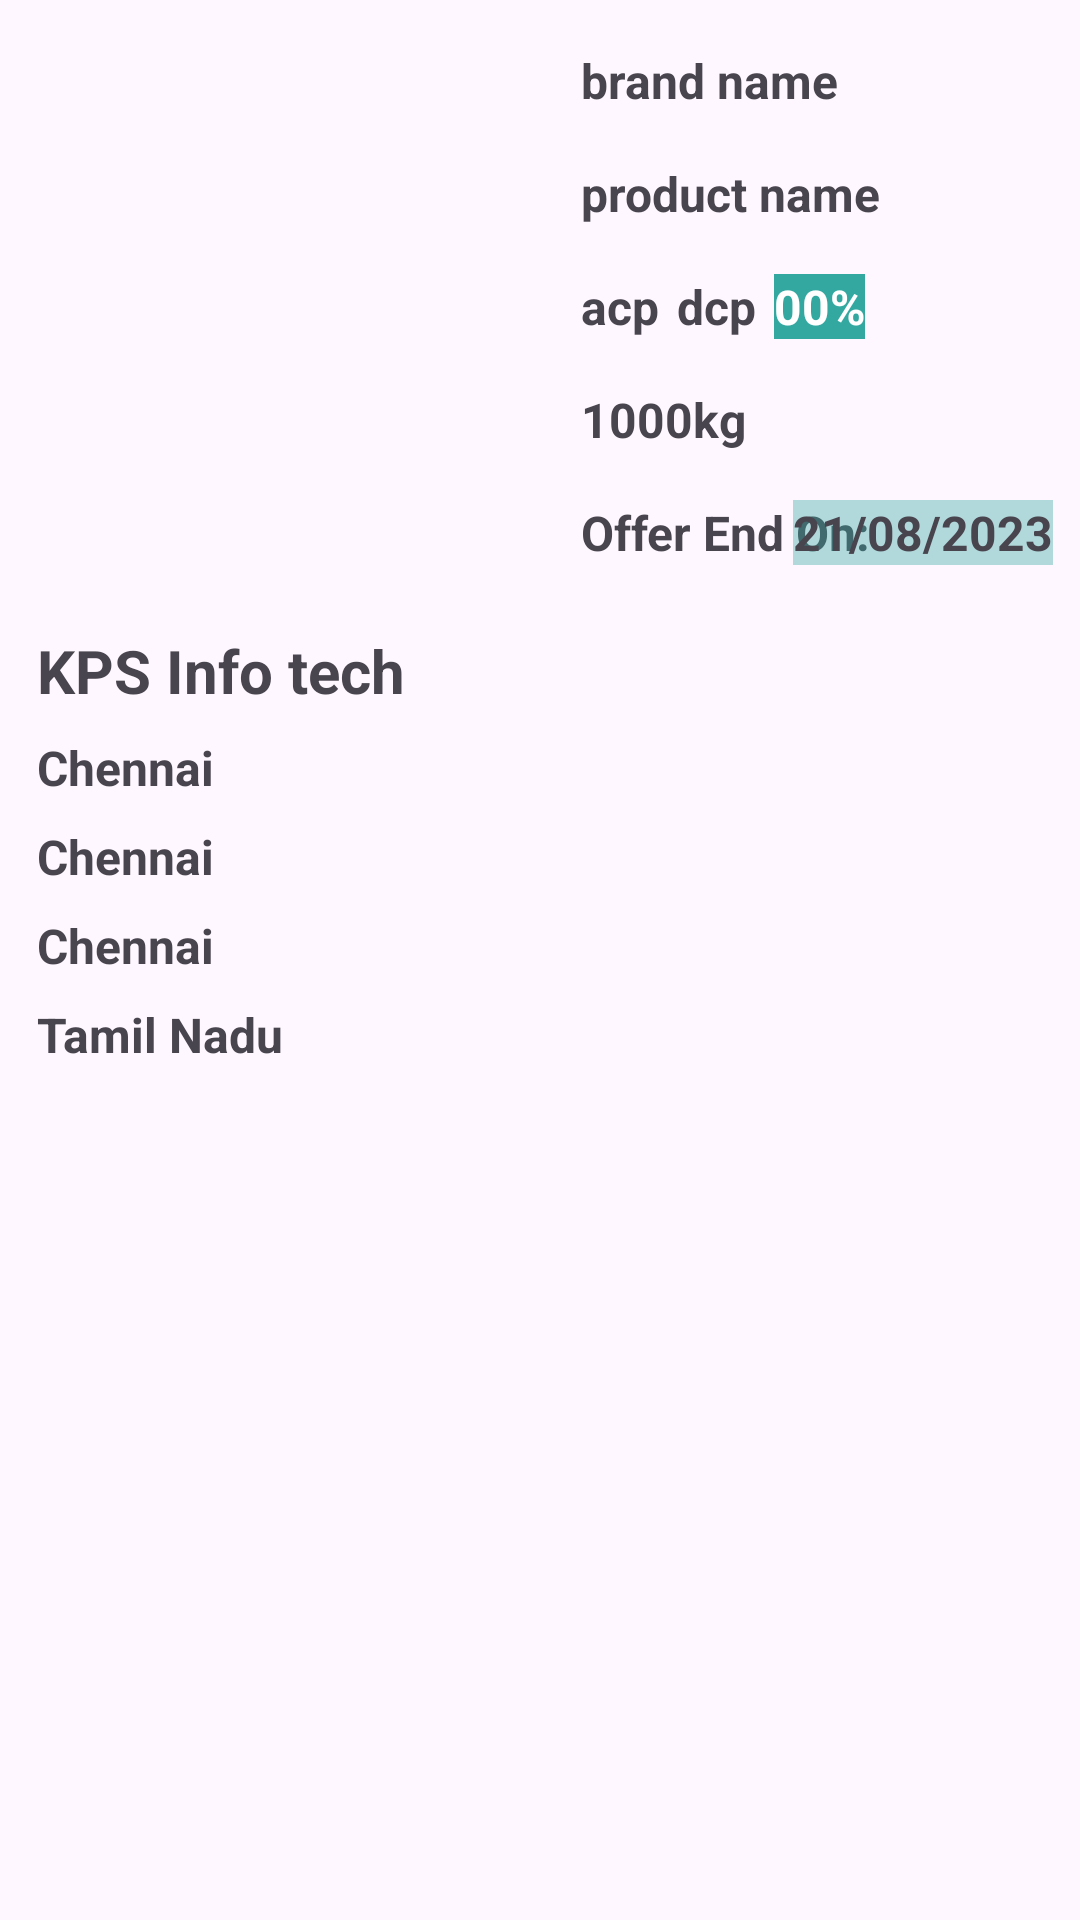

This screen was rendered from an Android layout file. Write that file and the resources it references.
<!-- AndroidManifest.xml: application theme Theme.OffersAtYourSteps -->
<!-- res/layout/fragment_product_details.xml -->
<?xml version="1.0" encoding="utf-8"?>
<androidx.constraintlayout.widget.ConstraintLayout xmlns:android="http://schemas.android.com/apk/res/android"
    xmlns:app="http://schemas.android.com/apk/res-auto"
    xmlns:tools="http://schemas.android.com/tools"
    android:layout_width="match_parent"
    android:layout_height="match_parent"
    tools:context=".fragments.ProductDetailsFragment">


    <ImageView
        android:id="@+id/productDetailImg"
        android:layout_width="170dp"
        android:layout_height="170dp"
        android:layout_marginTop="16dp"
        android:scaleType="centerCrop"
        app:layout_constraintEnd_toStartOf="@+id/guideline2"
        app:layout_constraintStart_toStartOf="parent"
        app:layout_constraintTop_toTopOf="parent"
        app:layout_constraintHorizontal_bias="0.5"
        tools:src="@tools:sample/avatars" />

    <TextView
        android:id="@+id/productDetailBrandTxt"
        android:layout_width="wrap_content"
        android:layout_height="0dp"
        android:layout_marginTop="16dp"
        android:text="brand name"
        android:textSize="16sp"
        android:textStyle="bold"
        app:layout_constraintEnd_toEndOf="parent"
        app:layout_constraintHorizontal_bias="0.065"
        app:layout_constraintStart_toStartOf="@+id/guideline2"
        app:layout_constraintTop_toTopOf="parent" />

    <TextView
        android:id="@+id/productDetailNameTxt"
        android:layout_width="wrap_content"
        android:layout_height="wrap_content"
        android:layout_marginTop="16dp"
        android:text="product name"
        android:textSize="16sp"
        android:textStyle="bold"
        app:layout_constraintEnd_toEndOf="parent"
        app:layout_constraintHorizontal_bias="0.0"
        app:layout_constraintStart_toStartOf="@+id/productDetailBrandTxt"
        app:layout_constraintTop_toBottomOf="@+id/productDetailBrandTxt" />


    <TextView
        android:id="@+id/prodDetailActualPrice"
        android:layout_width="wrap_content"
        android:layout_height="wrap_content"
        android:layout_marginTop="16dp"
        android:text="acp"
        android:textStyle="bold"
        android:textSize="16sp"
        app:layout_constraintStart_toStartOf="@+id/productDetailNameTxt"
        app:layout_constraintTop_toBottomOf="@+id/productDetailNameTxt" />

    <TextView
        android:id="@+id/prodDetailDiscountPrice"
        android:layout_width="wrap_content"
        android:layout_height="wrap_content"
        android:layout_marginStart="6dp"
        android:text="dcp"
        android:textSize="16sp"
        android:textStyle="bold"
        app:layout_constraintBottom_toBottomOf="@+id/prodDetailActualPrice"
        app:layout_constraintStart_toEndOf="@+id/prodDetailActualPrice"
        app:layout_constraintTop_toBottomOf="@+id/productDetailNameTxt"
        app:layout_constraintVertical_bias="1.0" />

    <TextView
        android:id="@+id/prodDetailDiscountPer"
        android:layout_width="wrap_content"
        android:layout_height="wrap_content"
        android:layout_marginStart="6dp"
        android:background="@color/appColor"
        android:text="00%"
        android:textStyle="bold"
        android:textColor="@color/white"
        android:textSize="16sp"
        app:layout_constraintBottom_toBottomOf="@+id/prodDetailDiscountPrice"
        app:layout_constraintStart_toEndOf="@+id/prodDetailDiscountPrice"
        app:layout_constraintTop_toTopOf="@+id/prodDetailDiscountPrice" />


    <TextView
        android:id="@+id/prodDetailWeight"
        android:layout_width="wrap_content"
        android:layout_height="wrap_content"
        android:layout_marginTop="16dp"
        android:text="1000kg"
        android:textSize="16sp"
        android:textStyle="bold"
        app:layout_constraintEnd_toEndOf="parent"
        app:layout_constraintHorizontal_bias="0.0"
        app:layout_constraintStart_toStartOf="@+id/prodDetailActualPrice"
        app:layout_constraintTop_toBottomOf="@+id/prodDetailActualPrice" />

    <TextView
        android:id="@+id/prodDetailEnd"
        android:layout_width="wrap_content"
        android:layout_height="wrap_content"
        android:layout_marginTop="16dp"
        android:text="Offer End On:"
        android:textSize="16sp"
        android:textStyle="bold"
        app:layout_constraintEnd_toStartOf="@+id/prodDetailOfferEnd"
        app:layout_constraintHorizontal_bias="0.0"
        app:layout_constraintStart_toStartOf="@+id/prodDetailWeight"
        app:layout_constraintTop_toBottomOf="@+id/prodDetailWeight" />

    <TextView
        android:id="@+id/prodDetailOfferEnd"
        android:layout_width="wrap_content"
        android:layout_height="wrap_content"
        android:layout_marginEnd="9dp"
        android:background="@color/edittextcolor"
        android:text="21/08/2023"
        android:textSize="16sp"
        android:textStyle="bold"
        app:layout_constraintBottom_toBottomOf="@+id/prodDetailEnd"
        app:layout_constraintEnd_toEndOf="parent"
        app:layout_constraintTop_toTopOf="@+id/prodDetailEnd"
        app:layout_constraintVertical_bias="0.0" />

    <androidx.constraintlayout.widget.Guideline
        android:id="@+id/guideline2"
        android:layout_width="wrap_content"
        android:layout_height="wrap_content"
        android:orientation="vertical"
        app:layout_constraintGuide_begin="188dp" />


    <TextView
        android:id="@+id/prodDetailShopName"
        android:layout_width="wrap_content"
        android:layout_height="wrap_content"
        android:layout_marginTop="24dp"
        android:text="KPS Info tech"
        android:textSize="20sp"
        android:textStyle="bold"
        app:layout_constraintEnd_toStartOf="@+id/guideline2"
        app:layout_constraintHorizontal_bias="0.19"
        app:layout_constraintStart_toStartOf="parent"
        app:layout_constraintTop_toBottomOf="@+id/productDetailImg" />

    <TextView
        android:id="@+id/prodStreetName"
        android:layout_width="wrap_content"
        android:layout_height="wrap_content"
        android:layout_marginTop="8dp"
        android:text="Chennai"
        android:textSize="16dp"
        android:textStyle="bold"
        app:layout_constraintEnd_toStartOf="@+id/guideline2"
        app:layout_constraintHorizontal_bias="0.0"
        app:layout_constraintStart_toStartOf="@+id/prodDetailShopName"
        app:layout_constraintTop_toBottomOf="@+id/prodDetailShopName" />

    <TextView
        android:id="@+id/prodDetailCity"
        android:layout_width="wrap_content"
        android:layout_height="wrap_content"
        android:layout_marginTop="8dp"
        android:text="Chennai"
        android:textSize="16dp"
        android:textStyle="bold"
        app:layout_constraintEnd_toStartOf="@+id/guideline2"
        app:layout_constraintHorizontal_bias="0.0"
        app:layout_constraintStart_toStartOf="@+id/prodStreetName"
        app:layout_constraintTop_toBottomOf="@+id/prodStreetName" />

    <TextView
        android:id="@+id/prodDetailDistrict"
        android:layout_width="wrap_content"
        android:layout_height="wrap_content"
        android:layout_marginTop="8dp"
        android:text="Chennai"
        android:textSize="16dp"
        android:textStyle="bold"
        app:layout_constraintEnd_toStartOf="@+id/guideline2"
        app:layout_constraintHorizontal_bias="0.0"
        app:layout_constraintStart_toStartOf="@+id/prodDetailCity"
        app:layout_constraintTop_toBottomOf="@+id/prodDetailCity" />

    <TextView
        android:id="@+id/prodDetailState"
        android:layout_width="wrap_content"
        android:layout_height="wrap_content"
        android:layout_marginTop="8dp"
        android:text="Tamil Nadu"
        android:textSize="16dp"
        android:textStyle="bold"
        app:layout_constraintEnd_toStartOf="@+id/guideline2"
        app:layout_constraintHorizontal_bias="0.0"
        app:layout_constraintStart_toStartOf="@+id/prodDetailDistrict"
        app:layout_constraintTop_toBottomOf="@+id/prodDetailDistrict" />


</androidx.constraintlayout.widget.ConstraintLayout>
<!-- resources referenced by this layout -->
<resources>
  <color name="appColor">#FF32A8A0</color>
  <color name="edittextcolor">#6032A8A0</color>
  <color name="white">#FFFFFFFF</color>
  <style name="Theme.OffersAtYourSteps" parent="Base.Theme.OffersAtYourSteps" />
  <style name="Base.Theme.OffersAtYourSteps" parent="Theme.Material3.DayNight.NoActionBar">
          
          
          <item name="colorPrimary">@color/appColor</item>
          <item name="colorPrimaryVariant">@color/appColorVariant</item>
      </style>
  <color name="appColorVariant">#FF45CFD1</color>
</resources>
